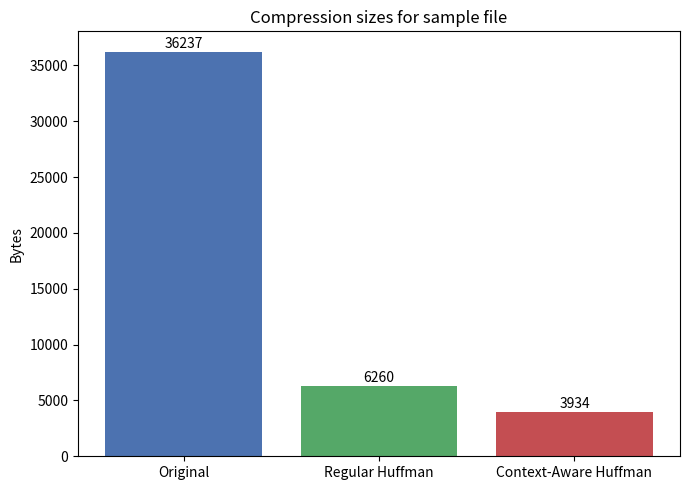

Source code (Python):
import heapq
from collections import defaultdict, Counter, deque
import math
import json
import os
import struct
import io
import time
import argparse
import sys


def calc_shannon_entropy(freq_map):
    total = sum(freq_map.values())
    if total == 0: return 0.0
    return -sum((f/total) * math.log2(f/total) for f in freq_map.values() if f > 0)

def calc_conditional_entropy(context_freqs):
    total_tokens = sum(sum(f.values()) for f in context_freqs.values())
    if total_tokens == 0: return 0.0
    cond_entropy = 0.0
    for ctx, freq_map in context_freqs.items():
        ctx_total = sum(freq_map.values())
        ctx_prob = ctx_total / total_tokens
        ctx_entropy = calc_shannon_entropy(freq_map)
        cond_entropy += ctx_prob * ctx_entropy
    return cond_entropy

class Node:
    def __init__(self, symbol=None, freq=0, left=None, right=None):
        self.symbol = symbol
        self.freq = freq
        self.left = left
        self.right = right
    def __lt__(self, other):
        return self.freq < other.freq

def build_tree(freq_map):
    heap = [Node(sym, f) for sym, f in freq_map.items()]
    if not heap:
        return None
    heapq.heapify(heap)
    if len(heap) == 1:
        single = heapq.heappop(heap)
        return Node(None, single.freq, single, None)
    while len(heap) > 1:
        a = heapq.heappop(heap)
        b = heapq.heappop(heap)
        merged = Node(None, a.freq + b.freq, a, b)
        heapq.heappush(heap, merged)
    return heap[0]

def build_tree_deterministic(freq_map):
    """
    Build Huffman tree deterministically using (freq, symbol) as tie-breaker so
    the decoder can reconstruct the same tree from the same frequency map.
    """
    heap = []
    for sym, f in freq_map.items():
        heap.append((f, sym, Node(sym, f)))
    if not heap:
        return None
    heapq.heapify(heap)
    if len(heap) == 1:
        f, sym, single = heapq.heappop(heap)
        return Node(None, single.freq, single, None)
    while len(heap) > 1:
        f1, s1, a = heapq.heappop(heap)
        f2, s2, b = heapq.heappop(heap)
        merged = Node(None, a.freq + b.freq, a, b)
        tie = s1 if s1 <= s2 else s2
        heapq.heappush(heap, (merged.freq, tie, merged))
    return heap[0][2]


def get_codes_from_tree(root):
    codes = {}
    if root is None:
        return codes
    def dfs(node, prefix):
        if node.symbol is not None:
            codes[node.symbol] = prefix if prefix != "" else "0"
            return
        if node.left: dfs(node.left, prefix + "0")
        if node.right: dfs(node.right, prefix + "1")
    dfs(root, "")
    return codes

import re

def tokenize(text, mode='word'):
    if mode == 'word':
        # Split by contiguous whitespace, preserving the whitespaces as tokens
        return [t for t in re.split(r'(\s+)', text) if t]
    else:
        return list(text)

def detokenize(tokens, mode='word'):
    # Rejoin tokens perfectly since whitespace is preserved in tokens list
    return "".join(tokens)

def build_global_codebook(tokens):
    freq = Counter(tokens)
    root = build_tree(freq)
    return get_codes_from_tree(root), freq

def build_context_codebooks(tokens, order=1):
    context_freq = defaultdict(Counter)
    for i in range(len(tokens)):
        ctx = tuple(tokens[max(0, i-order):i]) if order>0 else tuple()
        context_freq[ctx][tokens[i]] += 1
    context_codes = {}
    context_freqs = {}
    for ctx, freq_map in context_freq.items():
        root = build_tree(freq_map)
        codes = get_codes_from_tree(root)
        context_codes[ctx] = codes
        context_freqs[ctx] = freq_map
    return context_codes, context_freqs

def context_huffman_encode(tokens, context_codes, global_codes, order=1):
    bits = 0
    encoded_bits = []
    for i in range(len(tokens)):
        ctx = tuple(tokens[max(0, i-order):i]) if order>0 else tuple()
        codes = context_codes.get(ctx)
        if not codes or tokens[i] not in codes:
            code = global_codes.get(tokens[i])
            if code is None:
                code = format(hash(tokens[i]) & 0xffff, '016b')
            encoded_bits.append(code)
            bits += len(code)
        else:
            code = codes[tokens[i]]
            encoded_bits.append(code)
            bits += len(code)
    return bits, "".join(encoded_bits)

def global_huffman_encode(tokens, global_codes):
    bits = 0
    for t in tokens:
        bits += len(global_codes[t])
    return bits


def make_strong_context_corpus():
    s1 = ("the quick brown fox jumps over the lazy dog " * 200).strip()
    s2 = ("the the the the the the the " * 200).strip()
    s3 = ("in the beginning in the beginning in the beginning " * 150).strip()
    nl = [s1, s2, s3]

    c1 = ("for i in range(10):\n    print(i)\n" * 200).strip()
    c2 = ("def foo():\n    pass\n" * 150).strip()
    c3 = ("if x > 0:\n    x -= 1\nelse:\n    x += 1\n" * 120).strip()
    code = [c1, c2, c3]
    return nl, code


class BitWriter:
    def __init__(self):
        self.bytes = bytearray()
        self.current = 0
        self.nbits = 0

    def write_bit(self, b: int):
        self.current = (self.current << 1) | (1 if b else 0)
        self.nbits += 1
        if self.nbits == 8:
            self.bytes.append(self.current)
            self.current = 0
            self.nbits = 0

    def write_bits(self, bitstring: str):
        for ch in bitstring:
            self.write_bit(1 if ch == '1' else 0)

    def get_bytes(self) -> bytes:
        if self.nbits > 0:
            self.current = self.current << (8 - self.nbits)
            self.bytes.append(self.current)
            self.current = 0
            self.nbits = 0
        return bytes(self.bytes)


class BitReader:
    def __init__(self, data: bytes):
        self.data = data
        self.pos = 0
        self.current = 0
        self.nbits = 0

    def read_bit(self):
        if self.nbits == 0:
            if self.pos >= len(self.data):
                raise EOFError("No more bits available")
            self.current = self.data[self.pos]
            self.pos += 1
            self.nbits = 8
        bit = (self.current >> (self.nbits - 1)) & 1
        self.nbits -= 1
        return bit

    def read_bits(self, n):
        bits = []
        for _ in range(n):
            bits.append(str(self.read_bit()))
        return ''.join(bits)


ESC_BASE = "<ESC>"

def _make_unique_token(base, existing):
    token = base
    i = 0
    while token in existing:
        i += 1
        token = f"{base}_{i}"
    return token

def _needs_esc(ctx_vocab: set, global_vocab: set) -> bool:
    """
    FIX: A context only needs an ESC symbol in its tree when its observed
    vocabulary is a strict subset of the global vocabulary.  Adding ESC
    unconditionally to every context (even those that cover all tokens)
    inflates every tree and wastes bits on a code path that is never taken,
    shrinking the effective compression ratio.
    """
    return ctx_vocab < global_vocab          # strict subset → may see unseen tokens

def compress_to_file(filepath, corpus_list, mode='word', order=1):
    """Compress the corpus_list to a file in a self-contained format.

    Format: 4-byte big-endian header length, header JSON, then raw bitstream bytes.
    Header fields: version, mode, order, total_tokens, esc_token, global_freq, contexts
    contexts: list of {"ctx": [...], "freq": {token: count}, "has_esc": bool}
    """
    joined = "\n".join(corpus_list)
    tokens = tokenize(joined, mode=mode)

    global_freq = Counter(tokens)
    global_vocab = set(global_freq.keys())

    context_freq = defaultdict(Counter)
    for i in range(len(tokens)):
        ctx = tuple(tokens[max(0, i-order):i]) if order>0 else tuple()
        context_freq[ctx][tokens[i]] += 1

    existing = set(global_freq.keys()) | {t for ctx in context_freq.values() for t in ctx}
    esc_token = _make_unique_token(ESC_BASE, existing)

    # FIX: only inject ESC where the context vocabulary is a strict subset of
    # the global vocabulary (i.e. some tokens might never have been seen after
    # this context and would need the fallback path).
    ctx_has_esc = {}
    for ctx, freq_map in context_freq.items():
        ctx_vocab = set(freq_map.keys())
        if _needs_esc(ctx_vocab, global_vocab):
            freq_map[esc_token] += 1
            ctx_has_esc[ctx] = True
        else:
            ctx_has_esc[ctx] = False

    global_root = build_tree_deterministic(global_freq)
    global_codes = get_codes_from_tree(global_root)
    context_codes = {}
    for ctx, freq_map in context_freq.items():
        root = build_tree_deterministic(freq_map)
        context_codes[ctx] = get_codes_from_tree(root)

    writer = BitWriter()
    for i in range(len(tokens)):
        ctx = tuple(tokens[max(0, i-order):i]) if order>0 else tuple()
        codes = context_codes.get(ctx)
        t = tokens[i]
        if codes and t in codes:
            writer.write_bits(codes[t])
        else:
            # ESC fallback: emit ESC from context tree then global code
            if codes and esc_token in codes:
                writer.write_bits(codes[esc_token])
            writer.write_bits(global_codes[t])

    bit_bytes = writer.get_bytes()

    header = {
        'version': 2,
        'mode': mode,
        'order': order,
        'total_tokens': len(tokens),
        'esc_token': esc_token,
        'global_freq': dict(global_freq),
        'contexts': [
            {
                'ctx': list(ctx),
                'freq': dict(freq_map),
                'has_esc': ctx_has_esc[ctx]
            }
            for ctx, freq_map in context_freq.items()
        ]
    }
    header_bytes = json.dumps(header, ensure_ascii=False).encode('utf-8')
    with open(filepath, 'wb') as f:
        f.write(struct.pack('>I', len(header_bytes)))
        f.write(header_bytes)
        f.write(bit_bytes)


def decompress_file(filepath):
    with open(filepath, 'rb') as f:
        raw = f.read()
    buf = io.BytesIO(raw)
    header_len_bytes = buf.read(4)
    if len(header_len_bytes) < 4:
        raise ValueError("File too short or missing header length")
    header_len = struct.unpack('>I', header_len_bytes)[0]
    header_bytes = buf.read(header_len)
    header = json.loads(header_bytes.decode('utf-8'))

    mode = header['mode']
    order = header['order']
    total_tokens = header['total_tokens']
    esc_token = header['esc_token']

    global_freq = Counter(header['global_freq'])
    global_root = build_tree_deterministic(global_freq)

    context_trees = {}
    for entry in header['contexts']:
        ctx = tuple(entry['ctx'])
        freq_map = Counter(entry['freq'])
        context_trees[ctx] = build_tree_deterministic(freq_map)

    bit_bytes = buf.read()
    reader = BitReader(bit_bytes)

    prev = deque(maxlen=order)
    out_tokens = []
    for _ in range(total_tokens):
        ctx = tuple(prev)
        tree = context_trees.get(ctx)
        if tree is None:
            node = global_root
            while node.symbol is None:
                b = reader.read_bit()
                node = node.left if b == 0 else node.right
            symbol = node.symbol
            out_tokens.append(symbol)
            prev.append(symbol)
            continue

        node = tree
        while node.symbol is None:
            b = reader.read_bit()
            node = node.left if b == 0 else node.right
        symbol = node.symbol
        if symbol != esc_token:
            out_tokens.append(symbol)
            prev.append(symbol)
        else:
            node = global_root
            while node.symbol is None:
                b = reader.read_bit()
                node = node.left if b == 0 else node.right
            gs = node.symbol
            out_tokens.append(gs)
            prev.append(gs)

    text = detokenize(out_tokens, mode=mode)
    return out_tokens, text


def run_experiment(corpus_list, mode='word', order=1, label="Dataset"):
    start_time = time.time()
    joined = "\n".join(corpus_list)
    tokens = tokenize(joined, mode=mode)

    global_codes, global_freq = build_global_codebook(tokens)
    context_codes, context_freqs = build_context_codebooks(tokens, order=order)

    global_bits = global_huffman_encode(tokens, global_codes)
    ctx_bits, _ = context_huffman_encode(tokens, context_codes, global_codes, order=order)
    
    encoding_time = time.time() - start_time
    
    # Calculate Shannon Entropy vs Current Huffman Efficiency
    global_entropy = calc_shannon_entropy(global_freq)
    conditional_entropy = calc_conditional_entropy(context_freqs)

    original_bytes = len(joined.encode('utf-8'))
    global_bytes = math.ceil(global_bits / 8)
    ctx_bytes = math.ceil(ctx_bits / 8)
    ratio_global = original_bytes / global_bytes if global_bytes>0 else float('inf')
    ratio_ctx = original_bytes / ctx_bytes if ctx_bytes>0 else float('inf')

    print(f"\n--- {label} (mode={mode}, context_order={order}) ---")
    print(f"Original Size (bytes): {original_bytes} bytes")
    print(f"Regular Huffman Size (bytes): {global_bytes} bytes")
    print(f"Context-Aware Huffman Size (bytes): {ctx_bytes} bytes")
    print(f"Regular Compression Ratio: {ratio_global:.3f}")
    print(f"Context-Aware Compression Ratio: {ratio_ctx:.3f}")
    print(f"Encoding Speed: {original_bytes / 1024 / 1024 / encoding_time if encoding_time > 0 else 0:.2f} MB/s")
    
    print(f"\nTheoretical Limits (Bits per token):")
    print(f"  Global Shannon Entropy:      {global_entropy:.3f} bits/token")
    print(f"  Actual Regular Huffman:      {global_bits/len(tokens):.3f} bits/token")
    print(f"  Conditional Shannon Entropy: {conditional_entropy:.3f} bits/token")
    print(f"  Actual Context-Aware:        {ctx_bits/len(tokens):.3f} bits/token")

    print("\nTop contexts (by token count) and avg bits/token (global vs context):")
    ctx_stats = []
    for ctx, freq_map in context_freqs.items():
        total = sum(freq_map.values())
        if total < 10:
            continue
        codes = context_codes[ctx]
        avg_ctx_bits = sum((len(codes[t]) * f) for t, f in freq_map.items()) / total
        avg_glob_bits = sum((len(global_codes[t]) * f) for t, f in freq_map.items()) / total
        ctx_stats.append((total, ctx, avg_glob_bits, avg_ctx_bits))
    ctx_stats.sort(reverse=True)
    for total, ctx, ag, ac in ctx_stats[:10]:
        ctx_display = " ".join(ctx) if ctx else "<START>"
        print(f"  ctx='{ctx_display}': count={total}, global_avg_bits={ag:.2f}, context_avg_bits={ac:.2f}")

    return {
        "original_bytes": original_bytes,
        "global_bytes": global_bytes,
        "ctx_bytes": ctx_bytes,
        "ratio_global": ratio_global,
        "ratio_ctx": ratio_ctx
    }

def run_sample_experiment():
    print("Running experiments and printing compression/decompression proofs for each corpus...\n")
    nl_corpus, code_corpus = make_strong_context_corpus()

    res_nl = run_experiment(nl_corpus, mode='word', order=1, label="Natural Language")
    res_code = run_experiment(code_corpus, mode='word', order=1, label="Programming Code")

    sample = nl_corpus + ["\n--- CODE CORPUS BELOW ---\n"] + code_corpus
    sample_out = 'sample_file.bin'
    sample_original_txt = 'sample_file_original.txt'

    print(f"\n--- Proof for: Sample file (Natural Language + Programming Code) ---")
    joined_original = "\n".join(sample)
    with open(sample_original_txt, 'w', encoding='utf-8') as fo:
        fo.write(joined_original)
    print(f"Original sample file written to: {sample_original_txt} ({len(joined_original.encode('utf-8'))} bytes)")

    print(f"Compressing sample file to {sample_out}...")
    combined_res = run_experiment(sample, mode='word', order=1, label="Sample File")
    compress_to_file(sample_out, sample, mode='word', order=1)

    with open(sample_out, 'rb') as f:
        header_len_bytes = f.read(4)
        header_len = struct.unpack('>I', header_len_bytes)[0]
        header_bytes = f.read(header_len)
        header = json.loads(header_bytes.decode('utf-8'))
        bitstream = f.read()

    print("Header JSON (decoded):")
    print(json.dumps(header, indent=2, ensure_ascii=False))
    total_size = os.path.getsize(sample_out)
    print(f"File size: {total_size} bytes (header {header_len} bytes, bitstream {len(bitstream)} bytes)")

    toks_before = tokenize(joined_original, mode='word')
    toks_after, text_after = decompress_file(sample_out)
    if toks_before == toks_after:
        print(f"Verification PASSED: decompressed token sequence matches original ({len(toks_after)} tokens).")
    else:
        print(f"Verification FAILED: original {len(toks_before)} tokens, decompressed {len(toks_after)} tokens.")
        for i, (a, b) in enumerate(zip(toks_before, toks_after)):
            if a != b:
                print(f"  first mismatch at token {i}: before='{a}' after='{b}'")
                break

    print("First 800 characters of decompressed sample (for spot-check):\n")
    print(text_after[:800])
    sep = "\n--- CODE CORPUS BELOW ---\n"
    pos = text_after.find(sep)
    if pos != -1:
        start = pos + len(sep)
        print("\nFound code separator in decompressed text; showing 800 characters starting at code corpus:\n")
        print(text_after[start:start+800])

    print("\nSample file and original text written.")

    try:
        import matplotlib.pyplot as plt
        labels = ["Original", "Regular Huffman", "Context-Aware Huffman"]
        values = [combined_res['original_bytes'], combined_res['global_bytes'], combined_res['ctx_bytes']]
        plt.figure(figsize=(7,5))
        bars = plt.bar(labels, values, color=['#4C72B0', '#55A868', '#C44E52'])
        plt.title('Compression sizes for sample file')
        plt.ylabel('Bytes')
        for bar, v in zip(bars, values):
            plt.text(bar.get_x() + bar.get_width()/2, v + max(values)*0.01, str(v), ha='center')
        out_png = 'compression_comparison.png'
        plt.tight_layout()
        plt.savefig(out_png)
        plt.close()
        print(f"Saved comparison chart to {out_png}")
    except Exception:
        print("matplotlib not available — install with: python3 -m pip install matplotlib")

if __name__ == "__main__":
    parser = argparse.ArgumentParser(description="Context-Aware Huffman Compressor/Decompressor")
    parser.add_argument("--compress", type=str, help="File to compress")
    parser.add_argument("--decompress", type=str, help="File to decompress")
    parser.add_argument("--out", type=str, help="Output file path")
    parser.add_argument("--mode", type=str, choices=['word', 'char'], default='word', help="Tokenization mode")
    parser.add_argument("--order", type=int, default=1, help="Context order (e.g. 1 to look at 1 previous token)")
    parser.add_argument("--experiment", action='store_true', help="Run the built-in test experiment")
    
    args = parser.parse_args()
    
    if args.experiment or (not args.compress and not args.decompress):
        run_sample_experiment()
    elif args.compress:
        if not args.out:
            print("Please specify an output file with --out")
            sys.exit(1)
        with open(args.compress, 'r', encoding='utf-8') as f:
            corpus = [f.read()]
        
        print(f"Compressing {args.compress} (order={args.order}, mode={args.mode})...")
        start = time.time()
        compress_to_file(args.out, corpus, mode=args.mode, order=args.order)
        print(f"Done in {time.time() - start:.2f} seconds!")
        
    elif args.decompress:
        if not args.out:
            print("Please specify an output file with --out")
            sys.exit(1)
        print(f"Decompressing {args.decompress}...")
        start = time.time()
        tokens, text = decompress_file(args.decompress)
        print(f"Done in {time.time() - start:.2f} seconds!")
        
        with open(args.out, 'w', encoding='utf-8') as f:
            f.write(text)
        print(f"Decompressed text written to {args.out}")
